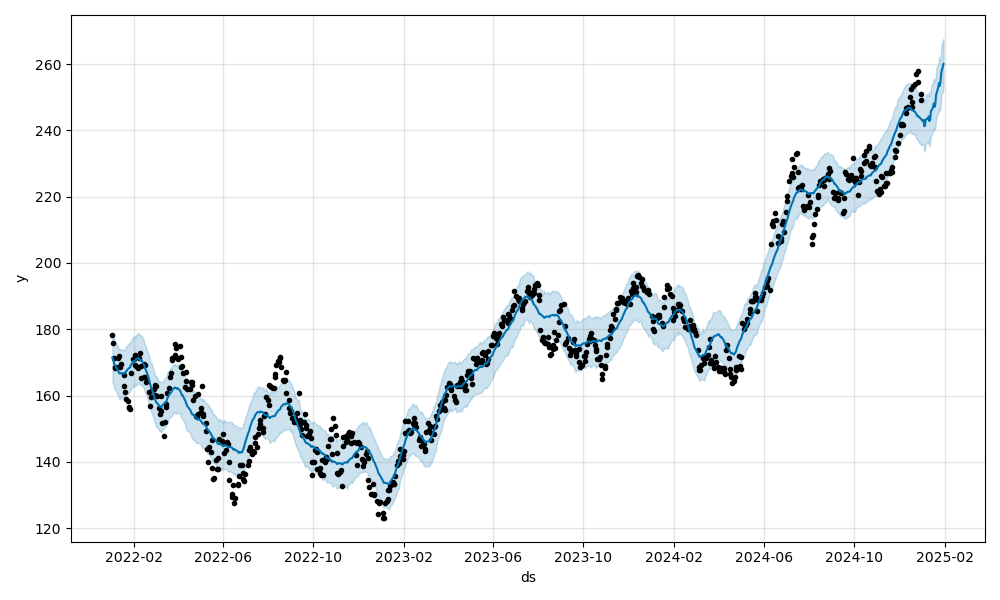

Values plotted in this chart, from the file beside it:
ds, trend, yhat_lower, yhat_upper, trend_lower, trend_upper, additive_terms, additive_terms_lower, additive_terms_upper, daily, daily_lower, daily_upper, weekly, weekly_lower, weekly_upper, yearly, yearly_lower, yearly_upper, multiplicative_terms, multiplicative_terms_lower, multiplicative_terms_upper, yhat
2022-01-03, 178.3, 164.3, 178.8, 178.3, 178.3, -6.781, -6.781, -6.781, 9.928, 9.928, 9.928, 0.6584, 0.6584, 0.6584, -17.37, -17.37, -17.37, 0.0, 0.0, 0.0, 171.6
2022-01-04, 178, 163.4, 177.9, 178, 178, -7.233, -7.233, -7.233, 9.928, 9.928, 9.928, 0.5785, 0.5785, 0.5785, -17.74, -17.74, -17.74, 0.0, 0.0, 0.0, 170.8
2022-01-05, 177.7, 162.7, 177, 177.7, 177.7, -7.79, -7.79, -7.79, 9.928, 9.928, 9.928, 0.3425, 0.3425, 0.3425, -18.06, -18.06, -18.06, 0.0, 0.0, 0.0, 169.9
2022-01-06, 177.3, 161.8, 176.2, 177.3, 177.3, -8.105, -8.105, -8.105, 9.928, 9.928, 9.928, 0.2957, 0.2957, 0.2957, -18.33, -18.33, -18.33, 0.0, 0.0, 0.0, 169.2
2022-01-07, 177, 161.9, 176.2, 177, 177, -8.008, -8.008, -8.008, 9.928, 9.928, 9.928, 0.6069, 0.6069, 0.6069, -18.54, -18.54, -18.54, 0.0, 0.0, 0.0, 169
2022-01-10, 176, 160.2, 175.1, 176, 176, -8.252, -8.252, -8.252, 9.928, 9.928, 9.928, 0.6584, 0.6584, 0.6584, -18.84, -18.84, -18.84, 0.0, 0.0, 0.0, 167.8
2022-01-11, 175.7, 159.9, 174.4, 175.7, 175.7, -8.312, -8.312, -8.312, 9.928, 9.928, 9.928, 0.5785, 0.5785, 0.5785, -18.82, -18.82, -18.82, 0.0, 0.0, 0.0, 167.4
2022-01-12, 175.3, 159.1, 173.8, 175.3, 175.3, -8.47, -8.47, -8.47, 9.928, 9.928, 9.928, 0.3425, 0.3425, 0.3425, -18.74, -18.74, -18.74, 0.0, 0.0, 0.0, 166.9
2022-01-13, 175, 158.8, 174.2, 175, 175, -8.381, -8.381, -8.381, 9.928, 9.928, 9.928, 0.2957, 0.2957, 0.2957, -18.6, -18.6, -18.6, 0.0, 0.0, 0.0, 166.6
2022-01-14, 174.7, 159.5, 173.9, 174.7, 174.7, -7.876, -7.876, -7.876, 9.928, 9.928, 9.928, 0.6069, 0.6069, 0.6069, -18.41, -18.41, -18.41, 0.0, 0.0, 0.0, 166.8
2022-01-18, 173.3, 158.9, 174, 173.3, 173.3, -6.594, -6.594, -6.594, 9.928, 9.928, 9.928, 0.5785, 0.5785, 0.5785, -17.1, -17.1, -17.1, 0.0, 0.0, 0.0, 166.7
2022-01-19, 173, 158.9, 173.7, 173, 173, -6.381, -6.381, -6.381, 9.928, 9.928, 9.928, 0.3425, 0.3425, 0.3425, -16.65, -16.65, -16.65, 0.0, 0.0, 0.0, 166.6
2022-01-20, 172.7, 160, 173.7, 172.7, 172.7, -5.937, -5.937, -5.937, 9.928, 9.928, 9.928, 0.2957, 0.2957, 0.2957, -16.16, -16.16, -16.16, 0.0, 0.0, 0.0, 166.7
2022-01-21, 172.3, 160.4, 174.7, 172.3, 172.3, -5.096, -5.096, -5.096, 9.928, 9.928, 9.928, 0.6069, 0.6069, 0.6069, -15.63, -15.63, -15.63, 0.0, 0.0, 0.0, 167.2
2022-01-24, 171.3, 160.5, 175.5, 171.3, 171.3, -3.271, -3.271, -3.271, 9.928, 9.928, 9.928, 0.6584, 0.6584, 0.6584, -13.86, -13.86, -13.86, 0.0, 0.0, 0.0, 168
2022-01-25, 171, 160.5, 175.7, 171, 171, -2.714, -2.714, -2.714, 9.928, 9.928, 9.928, 0.5785, 0.5785, 0.5785, -13.22, -13.22, -13.22, 0.0, 0.0, 0.0, 168.3
2022-01-26, 170.6, 161, 175.7, 170.6, 170.6, -2.3, -2.3, -2.3, 9.928, 9.928, 9.928, 0.3425, 0.3425, 0.3425, -12.57, -12.57, -12.57, 0.0, 0.0, 0.0, 168.3
2022-01-27, 170.3, 161.6, 176.1, 170.3, 170.3, -1.688, -1.688, -1.688, 9.928, 9.928, 9.928, 0.2957, 0.2957, 0.2957, -11.91, -11.91, -11.91, 0.0, 0.0, 0.0, 168.6
2022-01-28, 170, 161.8, 176.5, 170, 170, -0.7163, -0.7163, -0.7163, 9.928, 9.928, 9.928, 0.6069, 0.6069, 0.6069, -11.25, -11.25, -11.25, 0.0, 0.0, 0.0, 169.3
2022-01-31, 169, 163, 177.8, 169, 169, 1.268, 1.268, 1.268, 9.928, 9.928, 9.928, 0.6584, 0.6584, 0.6584, -9.319, -9.319, -9.319, 0.0, 0.0, 0.0, 170.2
2022-02-01, 168.6, 162.6, 177.4, 168.6, 168.6, 1.795, 1.795, 1.795, 9.928, 9.928, 9.928, 0.5785, 0.5785, 0.5785, -8.712, -8.712, -8.712, 0.0, 0.0, 0.0, 170.4
2022-02-02, 168.3, 162.8, 178, 168.3, 168.3, 2.137, 2.137, 2.137, 9.928, 9.928, 9.928, 0.3425, 0.3425, 0.3425, -8.134, -8.134, -8.134, 0.0, 0.0, 0.0, 170.4
2022-02-03, 168, 163.7, 177.5, 168, 168, 2.633, 2.633, 2.633, 9.928, 9.928, 9.928, 0.2957, 0.2957, 0.2957, -7.591, -7.591, -7.591, 0.0, 0.0, 0.0, 170.6
2022-02-04, 167.6, 163, 178.3, 167.6, 167.6, 3.447, 3.447, 3.447, 9.928, 9.928, 9.928, 0.6069, 0.6069, 0.6069, -7.088, -7.088, -7.088, 0.0, 0.0, 0.0, 171.1
2022-02-07, 166.6, 163.6, 178.8, 166.6, 166.6, 4.712, 4.712, 4.712, 9.928, 9.928, 9.928, 0.6584, 0.6584, 0.6584, -5.875, -5.875, -5.875, 0.0, 0.0, 0.0, 171.3
2022-02-08, 166.3, 164.2, 178.4, 166.3, 166.3, 4.924, 4.924, 4.924, 9.928, 9.928, 9.928, 0.5785, 0.5785, 0.5785, -5.583, -5.583, -5.583, 0.0, 0.0, 0.0, 171.2
2022-02-09, 165.9, 163.8, 178.4, 165.9, 165.9, 4.918, 4.918, 4.918, 9.928, 9.928, 9.928, 0.3425, 0.3425, 0.3425, -5.352, -5.352, -5.352, 0.0, 0.0, 0.0, 170.9
2022-02-10, 165.6, 163, 178.2, 165.6, 165.6, 5.038, 5.038, 5.038, 9.928, 9.928, 9.928, 0.2957, 0.2957, 0.2957, -5.186, -5.186, -5.186, 0.0, 0.0, 0.0, 170.6
2022-02-11, 165.3, 163.5, 178.1, 165.3, 165.3, 5.45, 5.45, 5.45, 9.928, 9.928, 9.928, 0.6069, 0.6069, 0.6069, -5.085, -5.085, -5.085, 0.0, 0.0, 0.0, 170.7
2022-02-14, 164.3, 162.4, 177, 164.3, 164.3, 5.413, 5.413, 5.413, 9.928, 9.928, 9.928, 0.6584, 0.6584, 0.6584, -5.174, -5.174, -5.174, 0.0, 0.0, 0.0, 169.7
2022-02-15, 163.9, 161.9, 175.9, 163.9, 163.9, 5.178, 5.178, 5.178, 9.928, 9.928, 9.928, 0.5785, 0.5785, 0.5785, -5.328, -5.328, -5.328, 0.0, 0.0, 0.0, 169.1
2022-02-16, 163.6, 161, 175.2, 163.6, 163.6, 4.731, 4.731, 4.731, 9.928, 9.928, 9.928, 0.3425, 0.3425, 0.3425, -5.54, -5.54, -5.54, 0.0, 0.0, 0.0, 168.3
2022-02-17, 163.3, 160.5, 174.9, 163.3, 163.3, 4.419, 4.419, 4.419, 9.928, 9.928, 9.928, 0.2957, 0.2957, 0.2957, -5.805, -5.805, -5.805, 0.0, 0.0, 0.0, 167.7
2022-02-18, 162.9, 160.1, 174.1, 162.9, 162.9, 4.419, 4.419, 4.419, 9.928, 9.928, 9.928, 0.6069, 0.6069, 0.6069, -6.116, -6.116, -6.116, 0.0, 0.0, 0.0, 167.3
2022-02-22, 161.6, 157, 171.7, 161.6, 161.6, 2.813, 2.813, 2.813, 9.928, 9.928, 9.928, 0.5785, 0.5785, 0.5785, -7.694, -7.694, -7.694, 0.0, 0.0, 0.0, 164.4
2022-02-23, 161.3, 155.8, 170.6, 161.3, 161.3, 2.141, 2.141, 2.141, 9.928, 9.928, 9.928, 0.3425, 0.3425, 0.3425, -8.13, -8.13, -8.13, 0.0, 0.0, 0.0, 163.4
2022-02-24, 160.9, 155.3, 169.5, 160.9, 160.9, 1.659, 1.659, 1.659, 9.928, 9.928, 9.928, 0.2957, 0.2957, 0.2957, -8.564, -8.564, -8.564, 0.0, 0.0, 0.0, 162.6
2022-02-25, 160.6, 154.7, 169.8, 160.6, 160.6, 1.547, 1.547, 1.547, 9.928, 9.928, 9.928, 0.6069, 0.6069, 0.6069, -8.988, -8.988, -8.988, 0.0, 0.0, 0.0, 162.1
2022-02-28, 159.6, 153, 167.4, 159.6, 159.6, 0.4866, 0.4866, 0.4866, 9.928, 9.928, 9.928, 0.6584, 0.6584, 0.6584, -10.1, -10.1, -10.1, 0.0, 0.0, 0.0, 160.1
2022-03-01, 159.2, 151.8, 166.7, 159.2, 159.2, 0.1186, 0.1186, 0.1186, 9.928, 9.928, 9.928, 0.5785, 0.5785, 0.5785, -10.39, -10.39, -10.39, 0.0, 0.0, 0.0, 159.4
2022-03-02, 158.9, 151.7, 165.9, 158.9, 158.9, -0.3508, -0.3508, -0.3508, 9.928, 9.928, 9.928, 0.3425, 0.3425, 0.3425, -10.62, -10.62, -10.62, 0.0, 0.0, 0.0, 158.6
2022-03-03, 158.6, 150.5, 165.9, 158.6, 158.6, -0.5696, -0.5696, -0.5696, 9.928, 9.928, 9.928, 0.2957, 0.2957, 0.2957, -10.79, -10.79, -10.79, 0.0, 0.0, 0.0, 158
2022-03-04, 158.2, 150.6, 165.5, 158.2, 158.2, -0.3631, -0.3631, -0.3631, 9.928, 9.928, 9.928, 0.6069, 0.6069, 0.6069, -10.9, -10.9, -10.9, 0.0, 0.0, 0.0, 157.9
2022-03-07, 157.2, 149.6, 164, 157.2, 157.2, -0.1812, -0.1812, -0.1812, 9.928, 9.928, 9.928, 0.6584, 0.6584, 0.6584, -10.77, -10.77, -10.77, 0.0, 0.0, 0.0, 157.1
2022-03-08, 156.9, 149.1, 164.4, 156.9, 156.9, -0.06201, -0.06201, -0.06201, 9.928, 9.928, 9.928, 0.5785, 0.5785, 0.5785, -10.57, -10.57, -10.57, 0.0, 0.0, 0.0, 156.8
2022-03-09, 156.6, 149.1, 164.1, 156.6, 156.6, -0.02075, -0.02075, -0.02075, 9.928, 9.928, 9.928, 0.3425, 0.3425, 0.3425, -10.29, -10.29, -10.29, 0.0, 0.0, 0.0, 156.5
2022-03-10, 156.2, 148.9, 164.1, 156.2, 156.2, 0.286, 0.286, 0.286, 9.928, 9.928, 9.928, 0.2957, 0.2957, 0.2957, -9.938, -9.938, -9.938, 0.0, 0.0, 0.0, 156.5
2022-03-11, 155.9, 149.6, 164, 155.9, 155.9, 1.024, 1.024, 1.024, 9.928, 9.928, 9.928, 0.6069, 0.6069, 0.6069, -9.511, -9.511, -9.511, 0.0, 0.0, 0.0, 156.9
2022-03-14, 154.9, 150.3, 165, 154.9, 154.9, 2.742, 2.742, 2.742, 9.928, 9.928, 9.928, 0.6584, 0.6584, 0.6584, -7.844, -7.844, -7.844, 0.0, 0.0, 0.0, 157.6
2022-03-15, 154.5, 150.6, 165.4, 154.5, 154.5, 3.325, 3.325, 3.325, 9.928, 9.928, 9.928, 0.5785, 0.5785, 0.5785, -7.182, -7.182, -7.182, 0.0, 0.0, 0.0, 157.9
2022-03-16, 154.2, 150.9, 165.5, 154.2, 154.2, 3.791, 3.791, 3.791, 9.928, 9.928, 9.928, 0.3425, 0.3425, 0.3425, -6.48, -6.48, -6.48, 0.0, 0.0, 0.0, 158
2022-03-17, 153.9, 151.2, 165.7, 153.9, 153.9, 4.477, 4.477, 4.477, 9.928, 9.928, 9.928, 0.2957, 0.2957, 0.2957, -5.747, -5.747, -5.747, 0.0, 0.0, 0.0, 158.4
2022-03-18, 153.5, 151.7, 166.9, 153.5, 153.5, 5.541, 5.541, 5.541, 9.928, 9.928, 9.928, 0.6069, 0.6069, 0.6069, -4.994, -4.994, -4.994, 0.0, 0.0, 0.0, 159.1
2022-03-21, 152.5, 153.3, 167.8, 152.5, 152.5, 7.88, 7.88, 7.88, 9.928, 9.928, 9.928, 0.6584, 0.6584, 0.6584, -2.707, -2.707, -2.707, 0.0, 0.0, 0.0, 160.4
2022-03-22, 152.2, 153.5, 168.4, 152.2, 152.2, 8.539, 8.539, 8.539, 9.928, 9.928, 9.928, 0.5785, 0.5785, 0.5785, -1.968, -1.968, -1.968, 0.0, 0.0, 0.0, 160.7
2022-03-23, 151.9, 153.6, 168.5, 151.9, 151.9, 9.014, 9.014, 9.014, 9.928, 9.928, 9.928, 0.3425, 0.3425, 0.3425, -1.256, -1.256, -1.256, 0.0, 0.0, 0.0, 160.9
2022-03-24, 151.5, 153.9, 168.1, 151.5, 151.5, 9.643, 9.643, 9.643, 9.928, 9.928, 9.928, 0.2957, 0.2957, 0.2957, -0.5806, -0.5806, -0.5806, 0.0, 0.0, 0.0, 161.2
2022-03-25, 151.2, 154.3, 169.1, 151.2, 151.2, 10.59, 10.59, 10.59, 9.928, 9.928, 9.928, 0.6069, 0.6069, 0.6069, 0.05242, 0.05242, 0.05242, 0.0, 0.0, 0.0, 161.8
2022-03-28, 150.2, 155.2, 169.7, 150.2, 150.2, 12.22, 12.22, 12.22, 9.928, 9.928, 9.928, 0.6584, 0.6584, 0.6584, 1.635, 1.635, 1.635, 0.0, 0.0, 0.0, 162.4
2022-03-29, 149.9, 154.7, 169, 149.9, 149.9, 12.55, 12.55, 12.55, 9.928, 9.928, 9.928, 0.5785, 0.5785, 0.5785, 2.044, 2.044, 2.044, 0.0, 0.0, 0.0, 162.4
... 723 more rows
